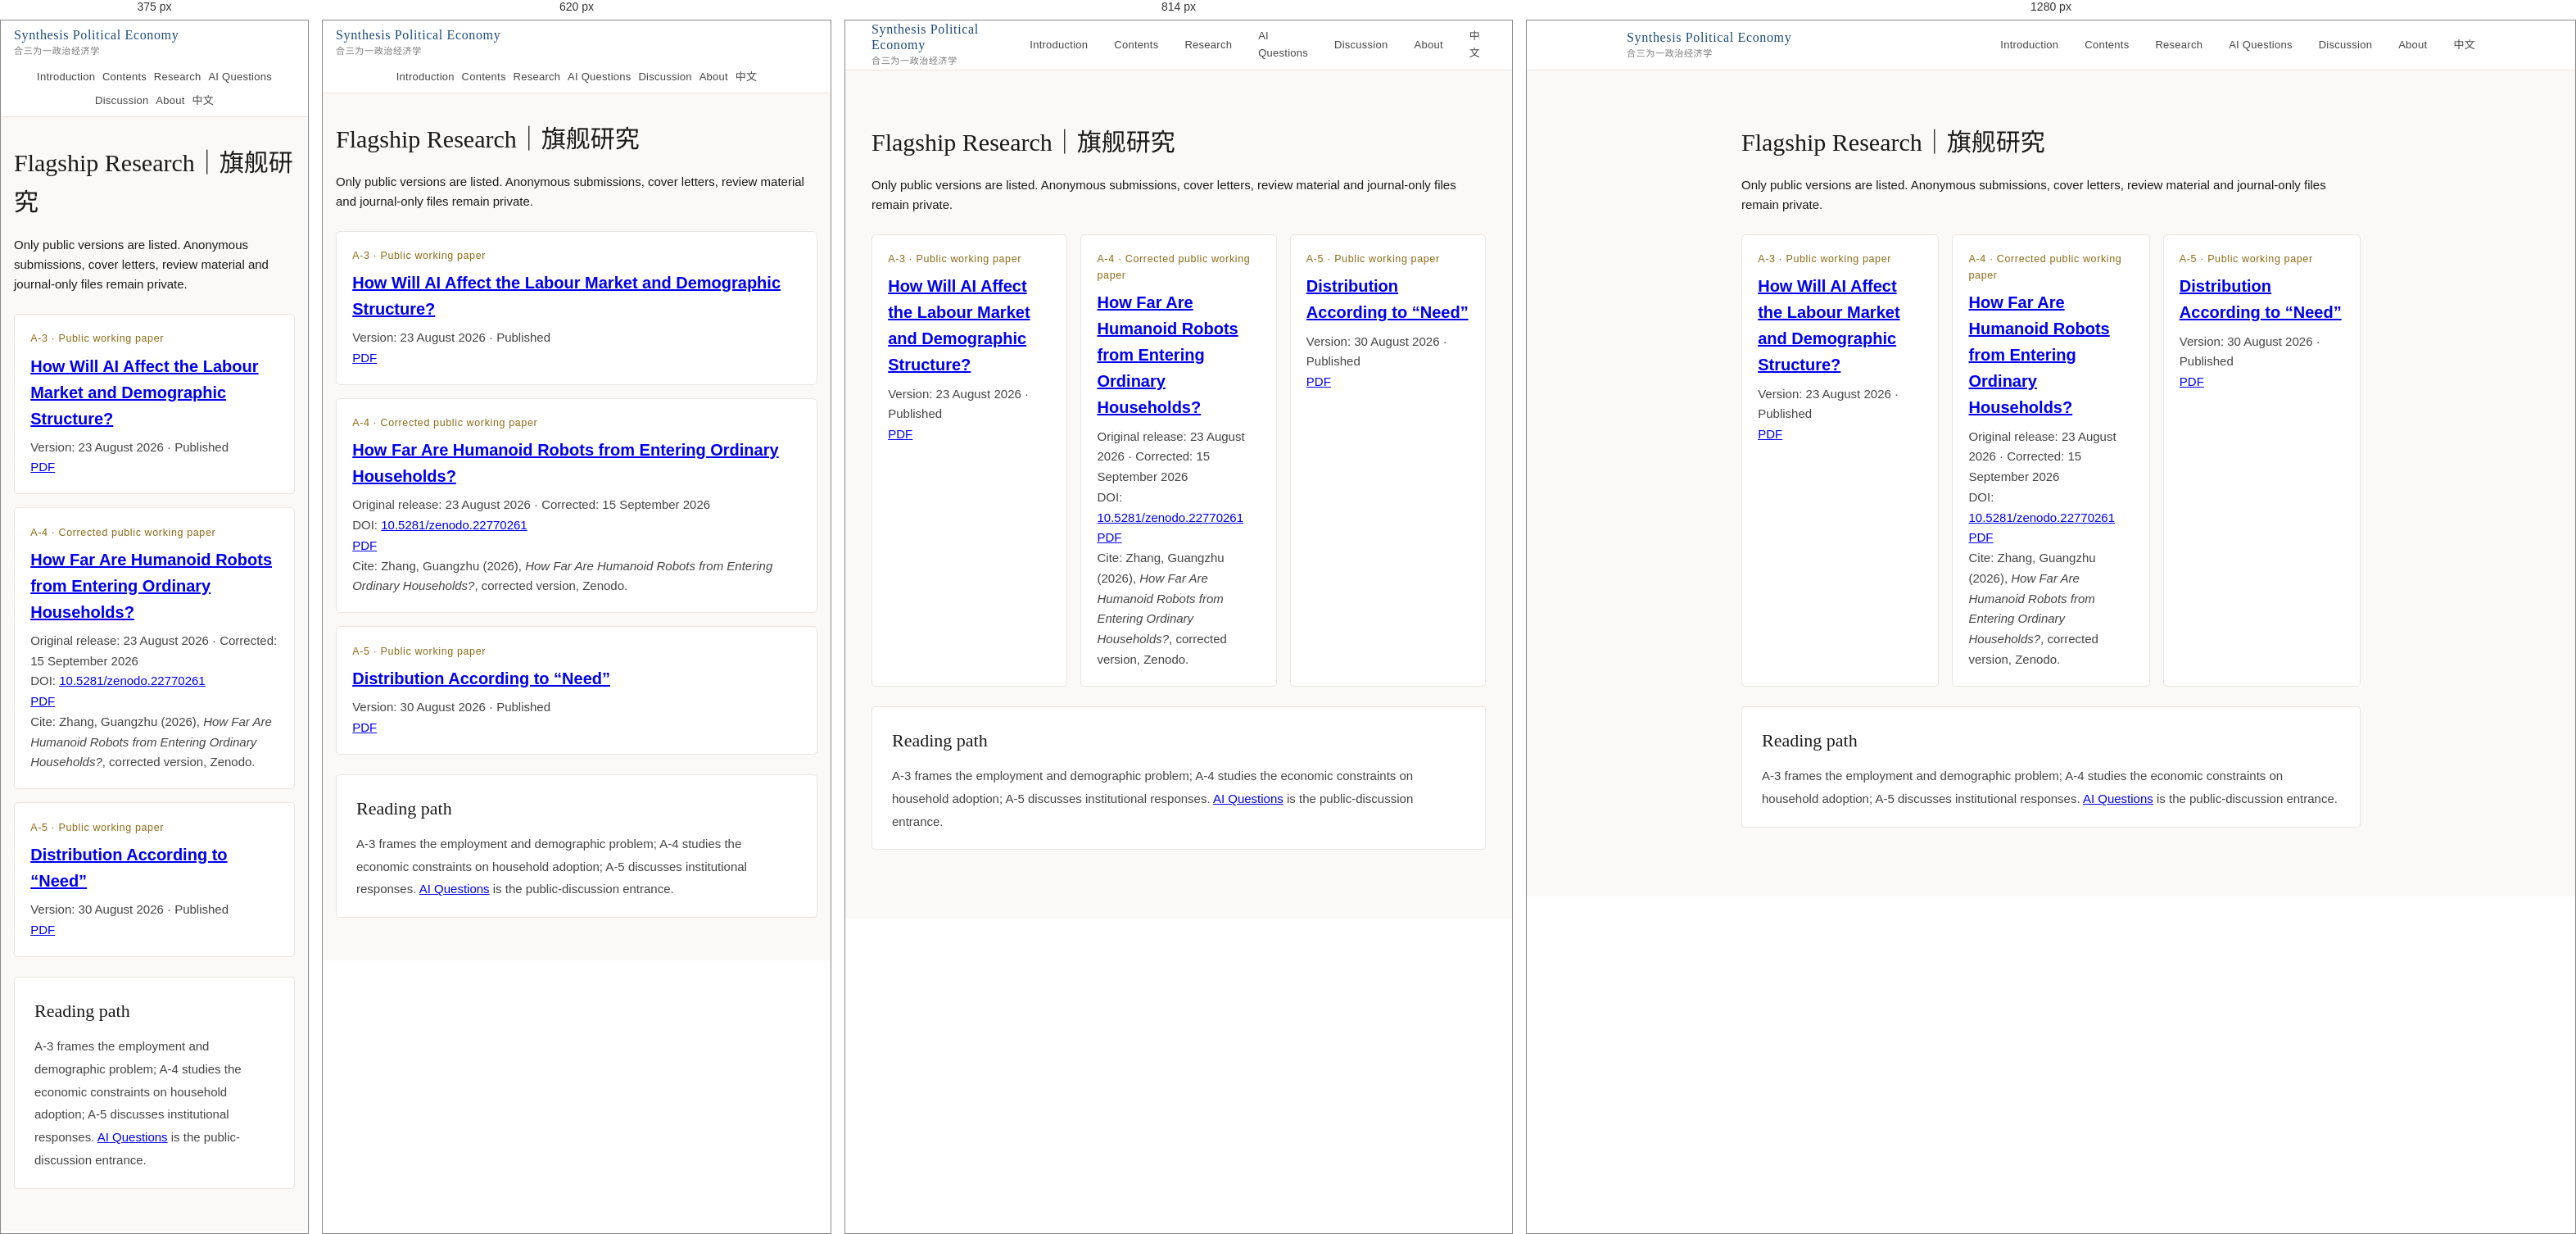
Rendered at 375 px, 620 px, 814 px and 1280 px, left to right.

<!-- file: index.html -->
<!doctype html><html lang="en"><head><meta charset="utf-8"><meta name="viewport" content="width=device-width,initial-scale=1"><title>Flagship Research · Synthesis Political Economy</title><meta name="description" content="Public versions, PDFs, DOI, citation, version dates and status for A-3, A-4 and A-5."><link rel="canonical" href="https://synthesispe.com/en/flagship-research/"><link rel="alternate" hreflang="zh-CN" href="https://synthesispe.com/flagship-research/"><link rel="stylesheet" href="/assets/css/main.css"></head><body><nav><div class="nav-inner"><a class="nav-logo" href="/en/"><div class="nav-logo-en">Synthesis Political Economy</div><div class="nav-logo-zh">合三为一政治经济学</div></a><div class="nav-links"><a href="/en/">Introduction</a><a href="/en/contents/">Contents</a><a href="/en/flagship-research/">Research</a><a href="/en/ai-questions/">AI Questions</a><a href="/en/discussion/">Discussion</a><a href="/en/about/">About</a><a href="/">中文</a></div></div></nav><main class="simple-page"><h1>Flagship Research｜旗舰研究</h1><p>Only public versions are listed. Anonymous submissions, cover letters, review material and journal-only files remain private.</p><div class="feature-grid"><article class="feature-card"><small>A-3 · Public working paper</small><h2><a href="/en/applied/ai-employment-population/">How Will AI Affect the Labour Market and Demographic Structure?</a></h2><p>Version: 23 August 2026 · Published</p><p><a href="/assets/pdf/a-3-en.pdf">PDF</a></p></article><article class="feature-card"><small>A-4 · Corrected public working paper</small><h2><a href="/en/applied/humanoid-robots-households/">How Far Are Humanoid Robots from Entering Ordinary Households?</a></h2><p>Original release: 23 August 2026 · Corrected: 15 September 2026</p><p>DOI: <a href="https://doi.org/10.5281/zenodo.22770261">10.5281/zenodo.22770261</a></p><p><a href="/assets/pdf/a-4-en.pdf">PDF</a></p><p>Cite: Zhang, Guangzhu (2026), <cite>How Far Are Humanoid Robots from Entering Ordinary Households?</cite>, corrected version, Zenodo.</p></article><article class="feature-card"><small>A-5 · Public working paper</small><h2><a href="/en/applied/distribution-according-to-need/">Distribution According to “Need”</a></h2><p>Version: 30 August 2026 · Published</p><p><a href="/assets/pdf/a-5-en.pdf">PDF</a></p></article></div><section class="simple-section"><h2>Reading path</h2><p>A-3 frames the employment and demographic problem; A-4 studies the economic constraints on household adoption; A-5 discusses institutional responses. <a href="/en/ai-questions/">AI Questions</a> is the public-discussion entrance.</p></section><div data-comments data-page="/en/flagship-research/"></div></main><script src="/assets/js/comments-config.js"></script><script src="/assets/js/comments.js" defer></script></body></html>



/* @media block from main.css */
@media(max-width:768px){
  .diagrams-grid,.articles-grid{grid-template-columns:1fr}
  .nav-inner{height:auto;min-height:60px;padding:8px 1rem;gap:.75rem;flex-wrap:wrap}
  .nav-links{width:100%;gap:.75rem;flex-wrap:wrap;justify-content:center}
}

/* @media block from main.css */
@media(max-width:860px){.article-layout{display:block;padding:1.5rem}.article{padding:1.5rem}.toc{display:none}.article h1{font-size:24px}.discussion-actions{display:block}.discussion-actions .discussion-btn{display:block;text-align:center;margin:.5rem 0}}

/* @media block from main.css */
@media(max-width:480px){.article-figure{overflow-x:auto}.article-figure img{min-width:680px}}

/* @media block from main.css */
@media(max-width:480px){.article-figure{overflow-x:auto}.article-figure img{min-width:680px}}

/* @media block from main.css */
@media(max-width:760px){.feature-grid{grid-template-columns:1fr}.nav-links{gap:.55rem;font-size:12px}.simple-page{padding:2rem 1rem}}